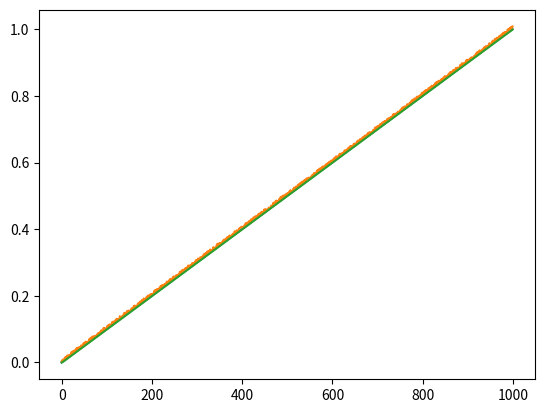

The matplotlib source for this figure:
import numpy as np


class LowPassFilter:
    def __init__(self):
        self.prev_raw_value = None
        self.prev_filtered_value = None

    def process(self, value, alpha):
        if self.prev_raw_value is None:
            s = value
        else:
            s = alpha * value + (1.0 - alpha) * self.prev_filtered_value
        self.prev_raw_value = value
        self.prev_filtered_value = s
        return s


class OneEuroFilter:
    def __init__(self, mincutoff=1.0, beta=0.0, dcutoff=1.0, freq=30):
        self.freq = freq
        self.mincutoff = mincutoff
        self.beta = beta
        self.dcutoff = dcutoff
        self.x_filter = LowPassFilter()
        self.dx_filter = LowPassFilter()

    def compute_alpha(self, cutoff):
        te = 1.0 / self.freq
        tau = 1.0 / (2 * np.pi * cutoff)
        return 1.0 / (1.0 + tau / te)

    def process(self, x):
        prev_x = self.x_filter.prev_raw_value
        dx = 0.0 if prev_x is None else (x - prev_x) * self.freq
        edx = self.dx_filter.process(dx, self.compute_alpha(self.dcutoff))
        cutoff = self.mincutoff + self.beta * np.abs(edx)
        return self.x_filter.process(x, self.compute_alpha(cutoff))


if __name__ == '__main__':
    fliter = OneEuroFilter(4.0, 0.0)
    noise = 0.01 * np.random.rand(1000)
    x = np.linspace(0, 1, 1000)
    X = x + noise
    import matplotlib.pyplot as plt

    plt.plot(x)
    plt.plot(X)
    y = np.zeros((1000,))
    for i in range(1000):
        y[i] = fliter.process(x[i])
    plt.plot(y)
    plt.draw()
    plt.show()
